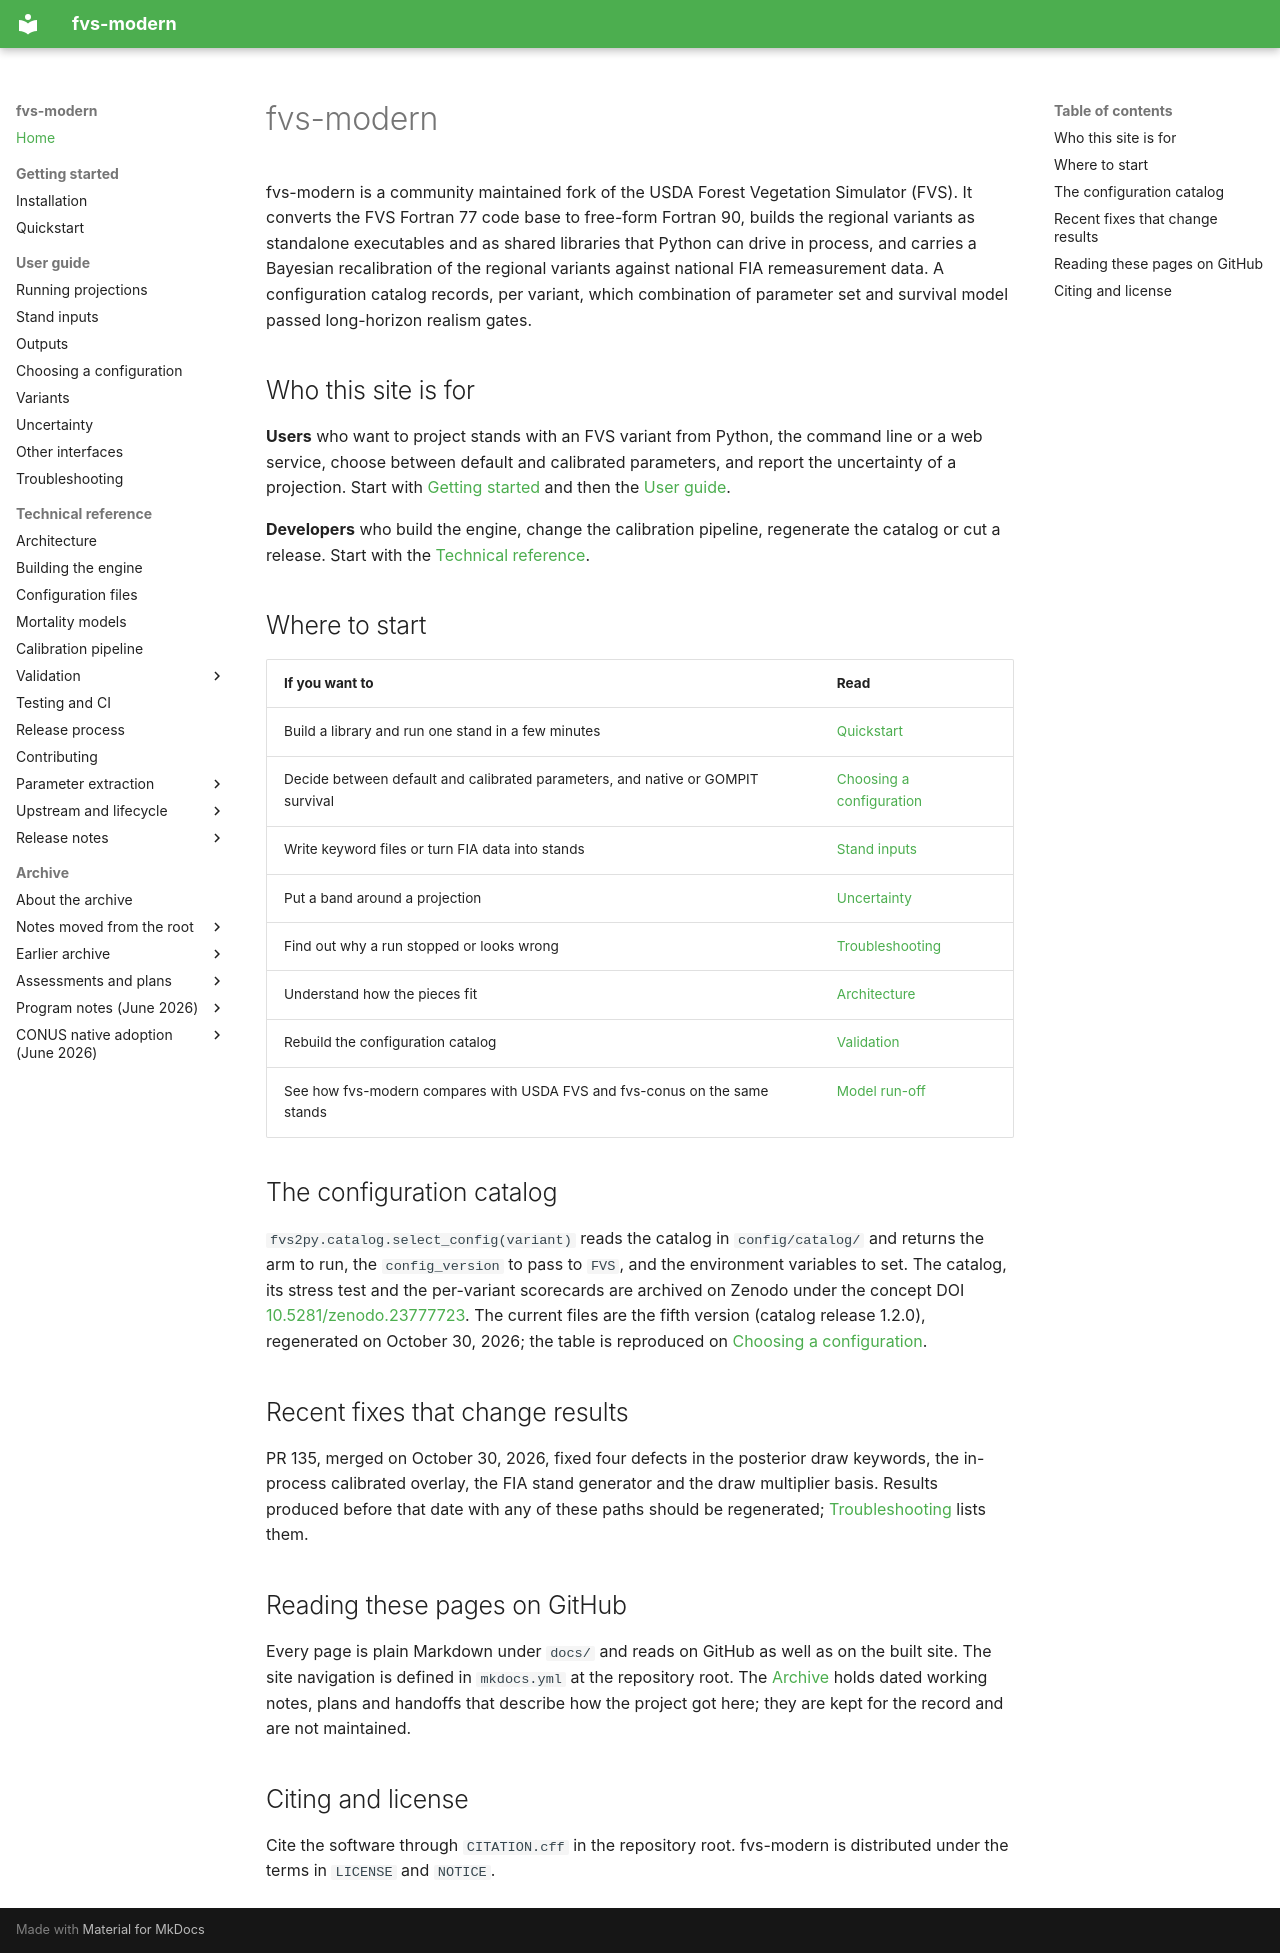

repository: advanced-forestry-systems/fvs-modern · page: index.html · generator: mkdocs

# fvs-modern

fvs-modern is a community maintained fork of the USDA Forest Vegetation Simulator (FVS). It converts the FVS Fortran 77 code base to free-form Fortran 90, builds the regional variants as standalone executables and as shared libraries that Python can drive in process, and carries a Bayesian recalibration of the regional variants against national FIA remeasurement data. A configuration catalog records, per variant, which combination of parameter set and survival model passed long-horizon realism gates.

## Who this site is for

**Users** who want to project stands with an FVS variant from Python, the command line or a web service, choose between default and calibrated parameters, and report the uncertainty of a projection. Start with [Getting started](getting-started/installation.md) and then the [User guide](user-guide/running-projections.md).

**Developers** who build the engine, change the calibration pipeline, regenerate the catalog or cut a release. Start with the [Technical reference](reference/architecture.md).

## Where to start

| If you want to | Read |
|:---|:---|
| Build a library and run one stand in a few minutes | [Quickstart](getting-started/quickstart.md) |
| Decide between default and calibrated parameters, and native or GOMPIT survival | [Choosing a configuration](user-guide/choosing-a-configuration.md) |
| Write keyword files or turn FIA data into stands | [Stand inputs](user-guide/stand-inputs.md) |
| Put a band around a projection | [Uncertainty](user-guide/uncertainty.md) |
| Find out why a run stopped or looks wrong | [Troubleshooting](user-guide/troubleshooting.md) |
| Understand how the pieces fit | [Architecture](reference/architecture.md) |
| Rebuild the configuration catalog | [Validation](reference/validation.md) |
| See how fvs-modern compares with USDA FVS and fvs-conus on the same stands | [Model run-off](reference/runoff.md) |

## The configuration catalog

`fvs2py.catalog.select_config(variant)` reads the catalog in `config/catalog/` and returns the arm to run, the `config_version` to pass to `FVS`, and the environment variables to set. The catalog, its stress test and the per-variant scorecards are archived on Zenodo under the concept DOI [10.5281/zenodo.23777723](https://doi.org/10.5281/zenodo.23777723). The current files are the fifth version (catalog release 1.2.0), regenerated on October 30, 2026; the table is reproduced on [Choosing a configuration](user-guide/choosing-a-configuration.md#current-catalog-by-variant).

## Recent fixes that change results

PR 135, merged on October 30, 2026, fixed four defects in the posterior draw keywords, the in-process calibrated overlay, the FIA stand generator and the draw multiplier basis. Results produced before that date with any of these paths should be regenerated; [Troubleshooting](user-guide/troubleshooting.md#results-made-before-october-30-2026) lists them.

## Reading these pages on GitHub

Every page is plain Markdown under `docs/` and reads on GitHub as well as on the built site. The site navigation is defined in `mkdocs.yml` at the repository root. The [Archive](archive/index.md) holds dated working notes, plans and handoffs that describe how the project got here; they are kept for the record and are not maintained.

## Citing and license

Cite the software through `CITATION.cff` in the repository root. fvs-modern is distributed under the terms in `LICENSE` and `NOTICE`.
